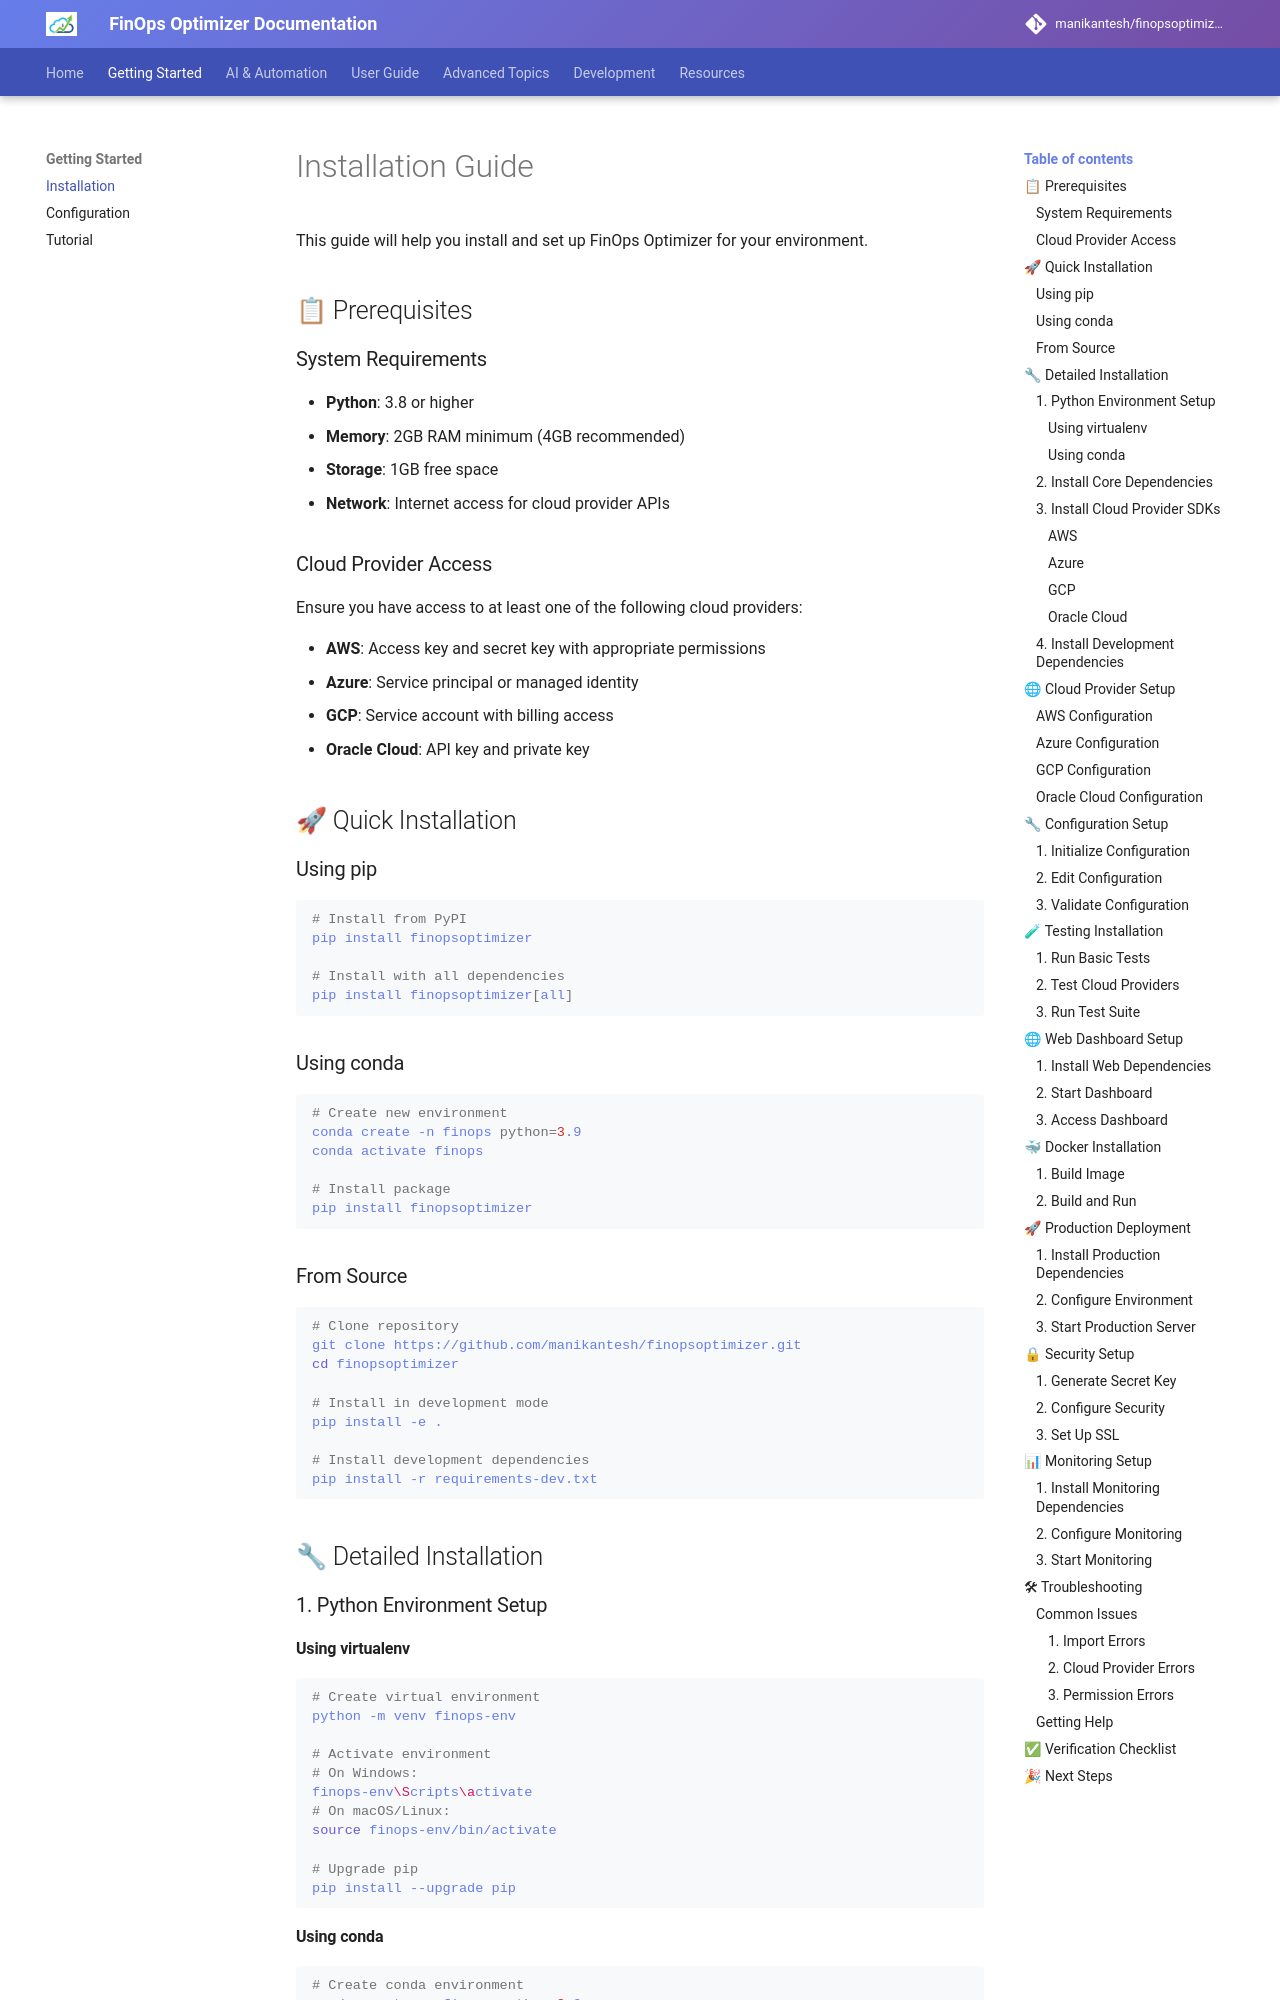

repository: manikantesh/finopsoptimizer · page: installation/index.html · generator: mkdocs

# Installation Guide

This guide will help you install and set up FinOps Optimizer for your environment.

## 📋 Prerequisites

### System Requirements

- **Python**: 3.8 or higher
- **Memory**: 2GB RAM minimum (4GB recommended)
- **Storage**: 1GB free space
- **Network**: Internet access for cloud provider APIs

### Cloud Provider Access

Ensure you have access to at least one of the following cloud providers:

- **AWS**: Access key and secret key with appropriate permissions
- **Azure**: Service principal or managed identity
- **GCP**: Service account with billing access
- **Oracle Cloud**: API key and private key

## 🚀 Quick Installation

### Using pip

```bash
# Install from PyPI
pip install finopsoptimizer

# Install with all dependencies
pip install finopsoptimizer[all]
```

### Using conda

```bash
# Create new environment
conda create -n finops python=3.9
conda activate finops

# Install package
pip install finopsoptimizer
```

### From Source

```bash
# Clone repository
git clone https://github.com/manikantesh/finopsoptimizer.git
cd finopsoptimizer

# Install in development mode
pip install -e .

# Install development dependencies
pip install -r requirements-dev.txt
```

## 🔧 Detailed Installation

### 1. Python Environment Setup

#### Using virtualenv

```bash
# Create virtual environment
python -m venv finops-env

# Activate environment
# On Windows:
finops-env\Scripts\activate
# On macOS/Linux:
source finops-env/bin/activate

# Upgrade pip
pip install --upgrade pip
```

#### Using conda

```bash
# Create conda environment
conda create -n finops python=3.9
conda activate finops
```
